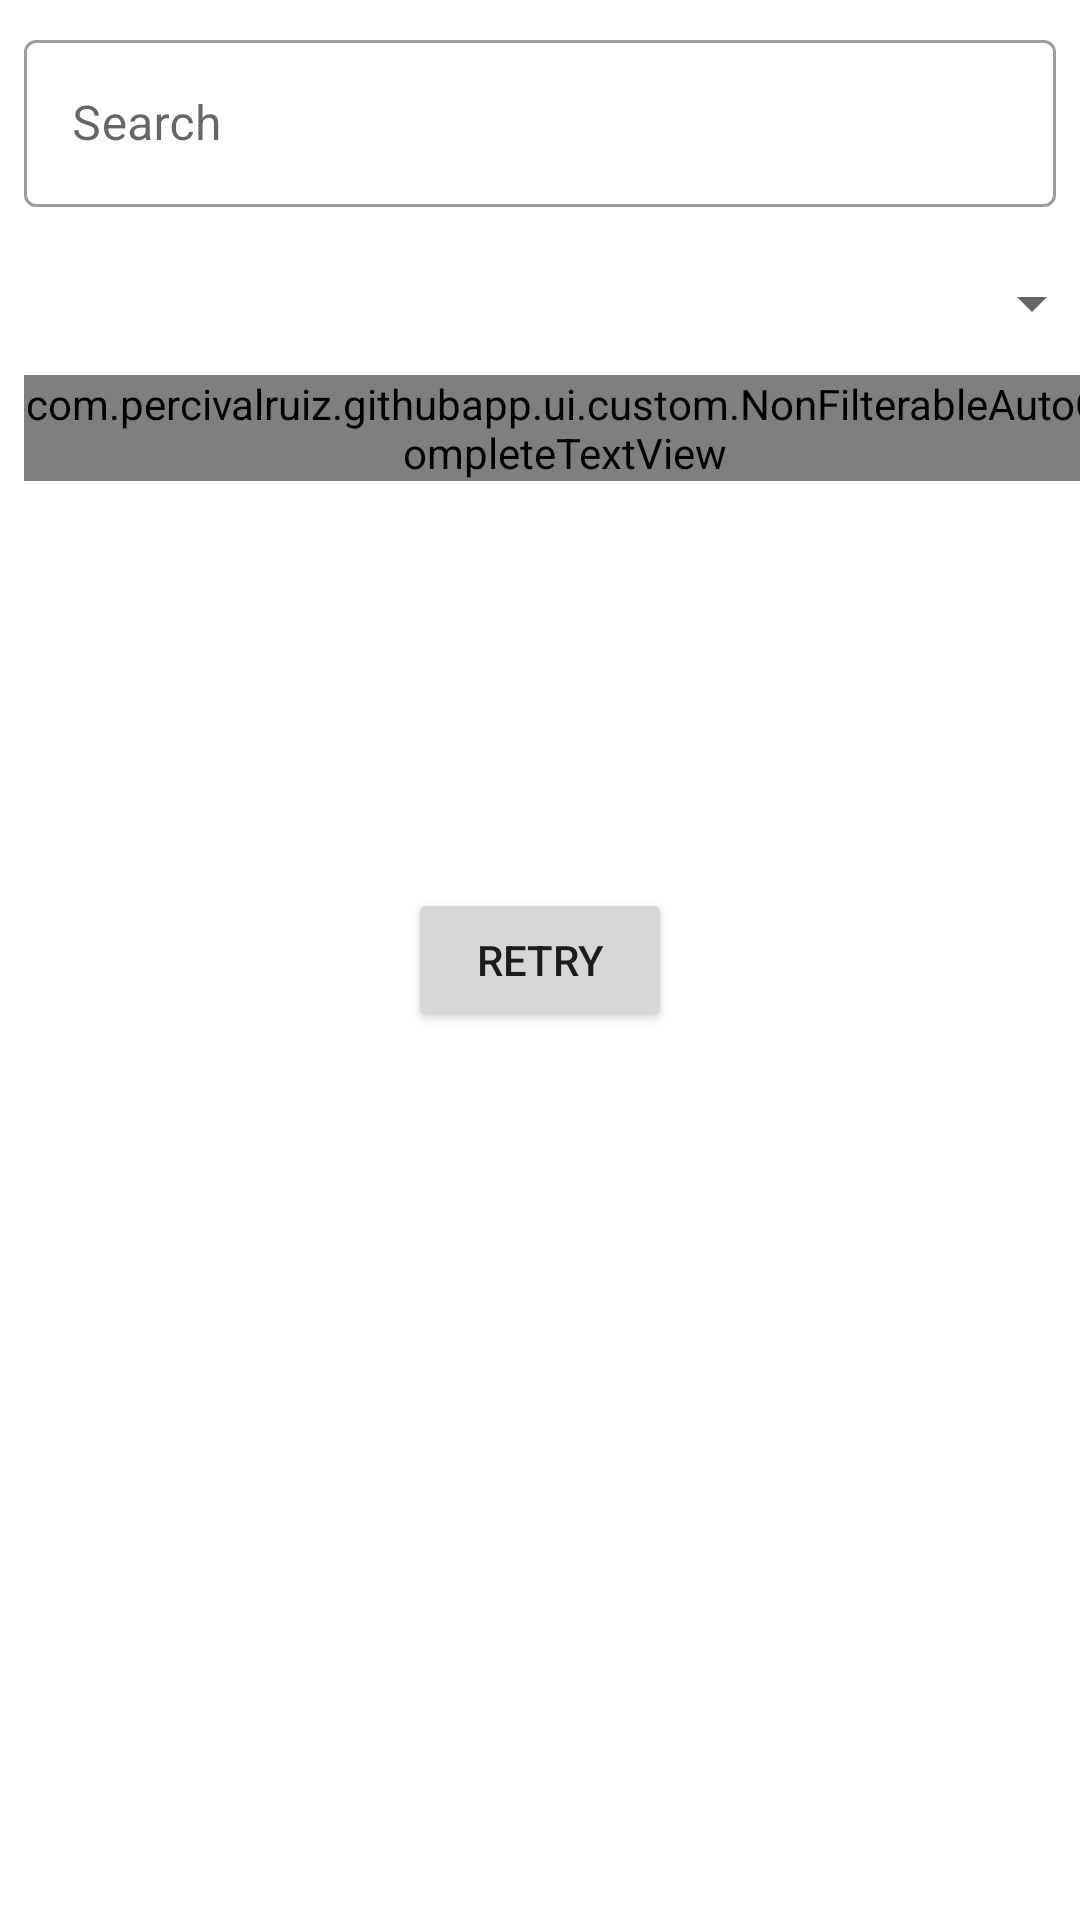

Here is an Android app screen rendered from its layout file. Give the layout XML and the strings, colors and styles it references.
<!-- AndroidManifest.xml: application theme Theme.GitHubApp -->
<!-- res/layout/activity_main.xml -->
<androidx.constraintlayout.widget.ConstraintLayout xmlns:android="http://schemas.android.com/apk/res/android"
    xmlns:app="http://schemas.android.com/apk/res-auto"
    xmlns:tools="http://schemas.android.com/tools"
    android:layout_width="match_parent"
    android:layout_height="match_parent"
    >

  <com.google.android.material.textfield.TextInputLayout
      android:id="@+id/search_input_layout"
      style="@style/Widget.MaterialComponents.TextInputLayout.OutlinedBox"
      android:layout_width="0dp"
      android:layout_height="wrap_content"
      android:layout_marginStart="8dp"
      android:layout_marginLeft="8dp"
      android:layout_marginTop="8dp"
      android:layout_marginEnd="8dp"
      android:layout_marginRight="8dp"
      app:layout_constraintEnd_toEndOf="parent"
      app:layout_constraintStart_toStartOf="parent"
      app:layout_constraintTop_toTopOf="parent"
      >
    <EditText
        android:id="@+id/search_edit_text"
        android:layout_width="match_parent"
        android:layout_height="wrap_content"
        android:hint="@string/search_label"
        android:imeOptions="actionSearch"
        android:inputType="textNoSuggestions"
        android:selectAllOnFocus="true"
        tools:text="Kotlin"
        />
  </com.google.android.material.textfield.TextInputLayout>

  <com.google.android.material.textfield.TextInputLayout
      android:id="@+id/sort_input_layout"
      style="@style/Widget.MaterialComponents.TextInputLayout.OutlinedBox.ExposedDropdownMenu"
      android:layout_width="0dp"
      android:layout_height="wrap_content"
      android:layout_margin="8dp"
      app:layout_constraintStart_toStartOf="parent"
      app:layout_constraintTop_toBottomOf="@id/search_input_layout"
      >
    <com.percivalruiz.githubapp.ui.custom.NonFilterableAutoCompleteTextView
        android:drawableStart="@drawable/ic_sort"
        android:id="@+id/sort_auto_complete"
        android:layout_width="match_parent"
        android:layout_height="wrap_content"
        android:inputType="none"
        />
  </com.google.android.material.textfield.TextInputLayout>


  <androidx.recyclerview.widget.RecyclerView
      android:id="@+id/list"
      android:layout_width="0dp"
      android:layout_height="0dp"
      android:layout_marginTop="10dp"
      android:scrollbars="vertical"
      app:layoutManager="LinearLayoutManager"
      app:layout_constraintBottom_toBottomOf="parent"
      app:layout_constraintEnd_toEndOf="parent"
      app:layout_constraintStart_toStartOf="parent"
      app:layout_constraintTop_toBottomOf="@id/sort_input_layout"
      />

  <Button
      android:id="@+id/retry_button"
      android:layout_width="wrap_content"
      android:layout_height="wrap_content"
      android:text="@string/retry"
      android:visibility="visible"
      app:layout_constraintBottom_toBottomOf="parent"
      app:layout_constraintLeft_toLeftOf="parent"
      app:layout_constraintRight_toRightOf="parent"
      app:layout_constraintTop_toTopOf="parent"
      />

  <ProgressBar
      android:id="@+id/progress_bar"
      style="?android:attr/progressBarStyle"
      android:layout_width="match_parent"
      android:layout_height="wrap_content"
      android:visibility="gone"
      app:layout_constraintBottom_toBottomOf="parent"
      app:layout_constraintEnd_toEndOf="parent"
      app:layout_constraintStart_toStartOf="parent"
      app:layout_constraintTop_toTopOf="parent"
      />

</androidx.constraintlayout.widget.ConstraintLayout>
<!-- resources referenced by this layout -->
<resources>
  <string name="retry">Retry</string>
  <string name="search_label">Search</string>
  <style name="Theme.GitHubApp" parent="Theme.MaterialComponents.DayNight.DarkActionBar">
      
      <item name="colorPrimary">@color/purple_500</item>
      <item name="colorPrimaryVariant">@color/purple_700</item>
      <item name="colorOnPrimary">@color/white</item>
      
      <item name="colorSecondary">@color/teal_200</item>
      <item name="colorSecondaryVariant">@color/teal_700</item>
      <item name="colorOnSecondary">@color/black</item>
      
      <item name="android:statusBarColor" tools:targetApi="l">?attr/colorPrimaryVariant</item>
      
    </style>
  <!-- not gathered from this repository: default colours our renderer supplied (Android Studio template values) -->
  <color name="purple_500">#FF6200EE</color>
  <color name="purple_700">#FF3700B3</color>
  <color name="teal_200">#FF03DAC5</color>
  <color name="teal_700">#FF018786</color>
  <color name="black">#FF000000</color>
  <color name="white">#FFFFFFFF</color>
</resources>
